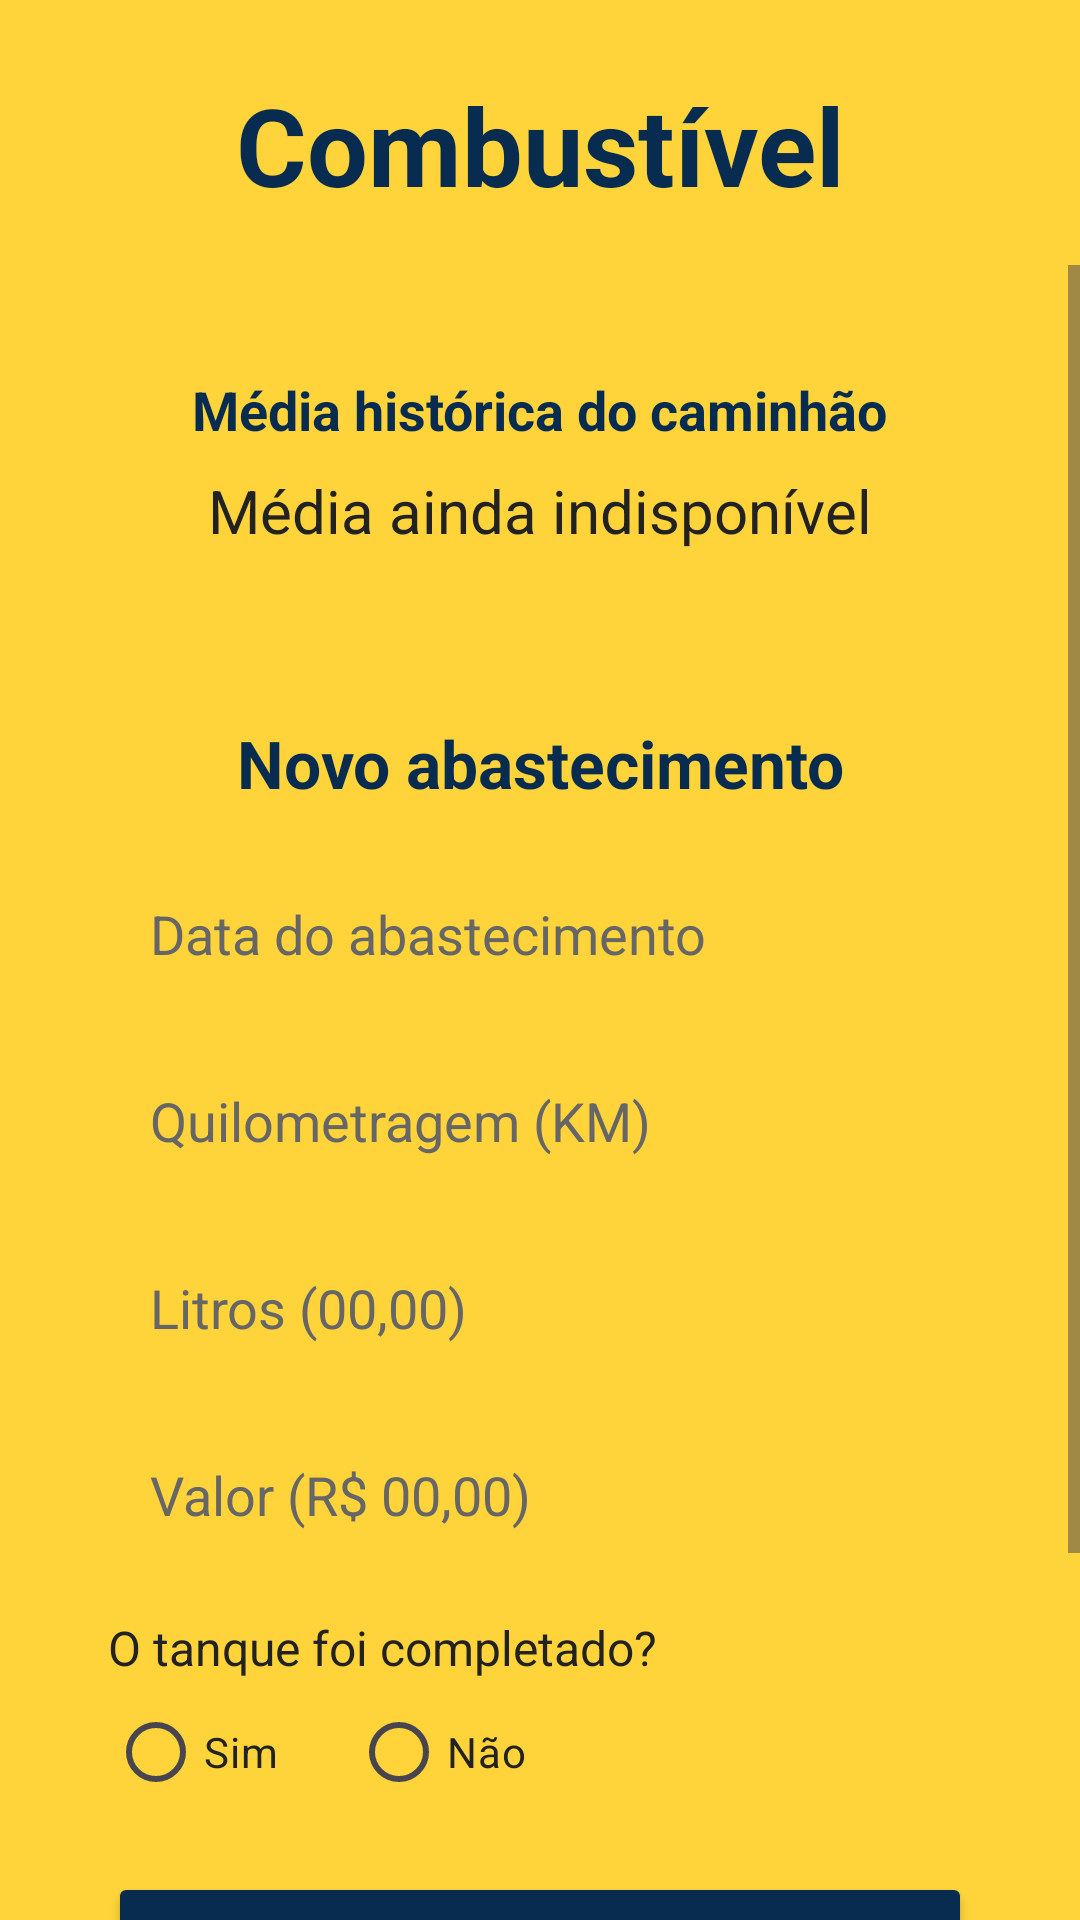

Layout XML and referenced resources for this Android screen:
<!-- AndroidManifest.xml: application theme Theme.LRCacambas -->
<!-- res/layout/activity_combustivel.xml -->
<?xml version="1.0" encoding="utf-8"?>
<androidx.constraintlayout.widget.ConstraintLayout
    xmlns:android="http://schemas.android.com/apk/res/android"
    xmlns:app="http://schemas.android.com/apk/res-auto"
    android:layout_width="match_parent"
    android:layout_height="match_parent"
    android:background="@color/amarelo_principal">

    <TextView
        android:id="@+id/txtTitulo"
        android:layout_width="0dp"
        android:layout_height="wrap_content"
        android:text="Combustível"
        android:textColor="@color/azul_marinho"
        android:textSize="36sp"
        android:textStyle="bold"
        android:gravity="center"
        android:layout_marginTop="24dp"
        app:layout_constraintTop_toTopOf="parent"
        app:layout_constraintStart_toStartOf="parent"
        app:layout_constraintEnd_toEndOf="parent" />

    <ScrollView
        android:layout_width="0dp"
        android:layout_height="0dp"
        android:fillViewport="true"
        android:layout_marginTop="16dp"
        app:layout_constraintTop_toBottomOf="@id/txtTitulo"
        app:layout_constraintBottom_toBottomOf="parent"
        app:layout_constraintStart_toStartOf="parent"
        app:layout_constraintEnd_toEndOf="parent">

        <LinearLayout
            android:layout_width="match_parent"
            android:layout_height="wrap_content"
            android:orientation="vertical"
            android:padding="16dp">

            
            <LinearLayout
                android:layout_width="match_parent"
                android:layout_height="wrap_content"
                android:orientation="vertical"
                android:gravity="center"
                android:padding="20dp"
                android:background="@drawable/bg_dialogo">

                <TextView
                    android:layout_width="wrap_content"
                    android:layout_height="wrap_content"
                    android:text="Média histórica do caminhão"
                    android:textColor="@color/azul_marinho"
                    android:textSize="18sp"
                    android:textStyle="bold" />

                <TextView
                    android:id="@+id/txtMediaHistorica"
                    android:layout_width="wrap_content"
                    android:layout_height="wrap_content"
                    android:text="Média ainda indisponível"
                    android:textColor="@color/preto"
                    android:textSize="20sp"
                    android:layout_marginTop="8dp" />

            </LinearLayout>

            
            <LinearLayout
                android:layout_width="match_parent"
                android:layout_height="wrap_content"
                android:orientation="vertical"
                android:padding="20dp"
                android:layout_marginTop="16dp"
                android:background="@drawable/bg_dialogo">

                <TextView
                    android:layout_width="match_parent"
                    android:layout_height="wrap_content"
                    android:text="Novo abastecimento"
                    android:textColor="@color/azul_marinho"
                    android:textSize="22sp"
                    android:textStyle="bold"
                    android:gravity="center"
                    android:layout_marginBottom="16dp" />

                <EditText
                    android:id="@+id/edtData"
                    android:layout_width="match_parent"
                    android:layout_height="wrap_content"
                    android:hint="Data do abastecimento"
                    android:focusable="false"
                    android:clickable="true"
                    android:textColor="@color/preto"
                    android:textColorHint="@color/cinza_hint"
                    android:background="@drawable/bg_cards"
                    android:padding="14dp" />

                <EditText
                    android:id="@+id/edtQuilometragem"
                    android:layout_width="match_parent"
                    android:layout_height="wrap_content"
                    android:hint="Quilometragem (KM)"
                    android:inputType="number"
                    android:background="@drawable/bg_cards"
                    android:padding="14dp"
                    android:layout_marginTop="10dp"
                    android:textColor="@color/preto"
                    android:textColorHint="@color/cinza_hint"/>

                <EditText
                    android:id="@+id/edtLitros"
                    android:layout_width="match_parent"
                    android:layout_height="wrap_content"
                    android:hint="Litros (00,00)"
                    android:inputType="number"
                    android:textColor="@color/preto"
                    android:textColorHint="@color/cinza_hint"
                    android:background="@drawable/bg_cards"
                    android:padding="14dp"
                    android:layout_marginTop="10dp" />

                <EditText
                    android:id="@+id/edtValor"
                    android:layout_width="match_parent"
                    android:layout_height="wrap_content"
                    android:hint="Valor (R$ 00,00)"
                    android:inputType="number"
                    android:textColor="@color/preto"
                    android:textColorHint="@color/cinza_hint"
                    android:background="@drawable/bg_cards"
                    android:padding="14dp"
                    android:layout_marginTop="10dp" />

                <TextView
                    android:layout_width="match_parent"
                    android:layout_height="wrap_content"
                    android:text="O tanque foi completado?"
                    android:textColor="@color/preto"
                    android:textSize="16sp"
                    android:layout_marginTop="14dp" />

                <RadioGroup
                    android:id="@+id/rgTanqueCompleto"
                    android:layout_width="match_parent"
                    android:layout_height="wrap_content"
                    android:orientation="horizontal">

                    <RadioButton
                        android:id="@+id/rbTanqueSim"
                        android:layout_width="wrap_content"
                        android:layout_height="wrap_content"
                        android:text="Sim"
                        android:textColor="@color/preto" />

                    <RadioButton
                        android:id="@+id/rbTanqueNao"
                        android:layout_width="wrap_content"
                        android:layout_height="wrap_content"
                        android:text="Não"
                        android:layout_marginStart="24dp"
                        android:textColor="@color/preto" />

                </RadioGroup>

                <Button
                    android:id="@+id/btnSalvarAbastecimento"
                    android:layout_width="match_parent"
                    android:layout_height="76dp"
                    android:text="Salvar abastecimento"
                    android:textColor="@color/branco"
                    android:textSize="18sp"
                    android:backgroundTint="@color/azul_marinho"
                    android:layout_marginTop="16dp" />

            </LinearLayout>

            
            <TextView
                android:layout_width="match_parent"
                android:layout_height="wrap_content"
                android:text="Histórico de abastecimentos"
                android:textColor="@color/azul_marinho"
                android:textSize="22sp"
                android:textStyle="bold"
                android:gravity="center"
                android:layout_marginTop="20dp"
                android:layout_marginBottom="12dp" />

            <LinearLayout
                android:id="@+id/containerHistorico"
                android:layout_width="match_parent"
                android:layout_height="wrap_content"
                android:orientation="vertical" />

        </LinearLayout>
    </ScrollView>

</androidx.constraintlayout.widget.ConstraintLayout>
<!-- resources referenced by this layout -->
<resources>
  <color name="amarelo_principal">#FFD43B</color>
  <color name="azul_marinho">#082B50</color>
  <color name="branco">#FFFFFF</color>
  <color name="cinza_hint">#666666</color>
  <color name="preto">#222222</color>
  <style name="Theme.LRCacambas" parent="Base.Theme.LRCacambas" />
  <style name="Base.Theme.LRCacambas" parent="Theme.Material3.DayNight.NoActionBar">
          
          
      </style>
</resources>
